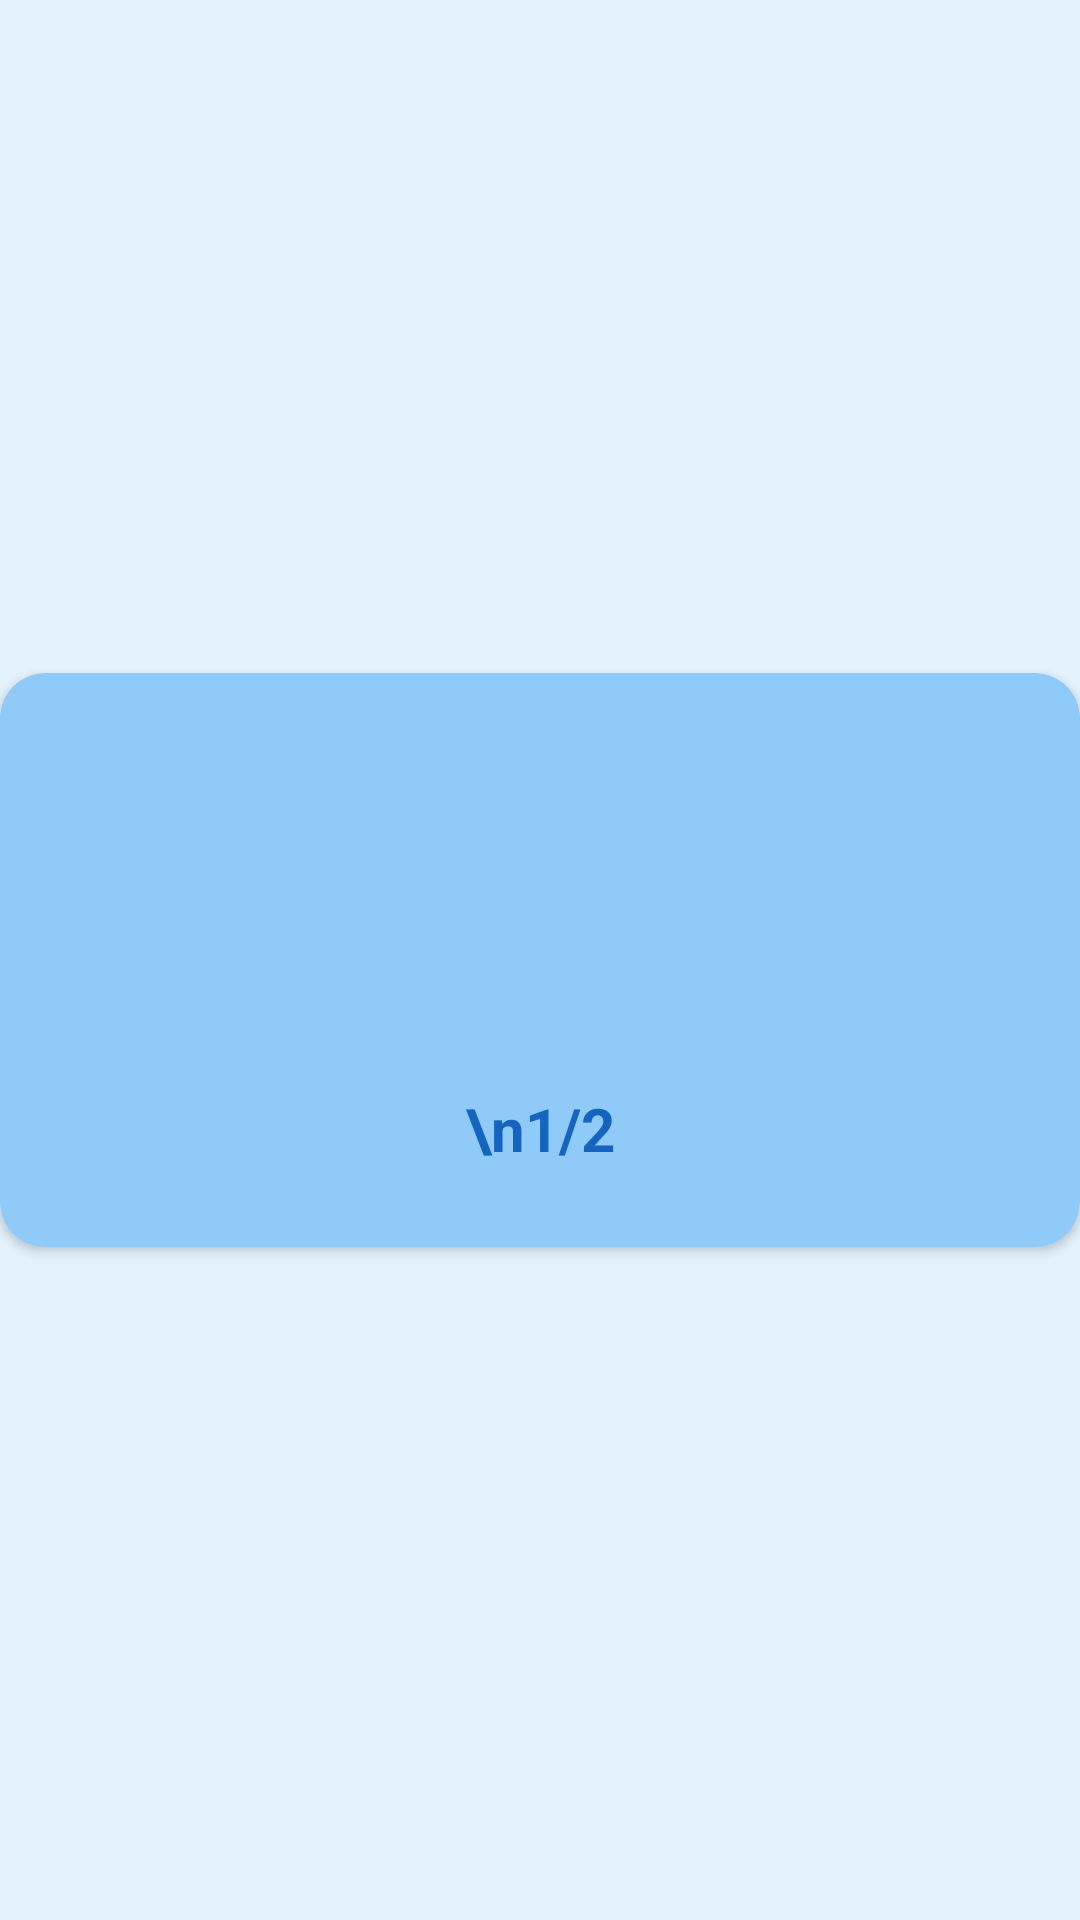

This screen was rendered from an Android layout file. Write that file and the resources it references.
<!-- AndroidManifest.xml: application theme AppTheme -->
<!-- res/layout/popup_nuevo_nivel_cambios.xml -->
<?xml version="1.0" encoding="utf-8"?>
<LinearLayout xmlns:android="http://schemas.android.com/apk/res/android"
    xmlns:app="http://schemas.android.com/apk/res-auto"
    android:layout_width="match_parent"
    android:layout_height="match_parent"
    android:layout_marginLeft="5dp"
    android:layout_marginRight="5dp"
    android:gravity="center"
    android:orientation="vertical">

    <androidx.cardview.widget.CardView
        android:layout_width="match_parent"
        android:layout_height="wrap_content"
        android:layout_alignParentStart="true"
        android:layout_alignParentLeft="true"
        android:layout_alignParentTop="true"
        app:cardBackgroundColor="@color/md_blue_200"
        app:cardCornerRadius="15dp">

        <LinearLayout
            android:layout_width="match_parent"
            android:layout_height="wrap_content"
            android:layout_marginTop="25dp"
            android:layout_marginBottom="25dp"
            android:orientation="vertical">

            <TextView
                android:id="@+id/pre_nivel_text"
                android:layout_width="match_parent"
                android:layout_height="match_parent"
                android:layout_marginLeft="20dp"
                android:layout_marginRight="20dp"
                android:textAlignment="center"
                android:textColor="@color/md_blue_800"
                android:textSize="35dp"
                android:textStyle="bold" />

            <TextView
                android:id="@+id/nivel_text_popup"
                android:layout_width="match_parent"
                android:layout_height="match_parent"
                android:layout_marginLeft="20dp"
                android:layout_marginRight="20dp"
                android:textAlignment="center"
                android:textColor="@color/md_purple_700"
                android:textSize="50dp"
                android:textStyle="bold" />


            <TextView
                android:id="@+id/indicePopUp"
                android:layout_width="match_parent"
                android:layout_height="wrap_content"
                android:layout_marginLeft="20dp"
                android:layout_marginRight="20dp"
                android:layout_marginBottom="1dp"
                android:text="\n1/2"
                android:textAlignment="center"
                android:textColor="@color/md_blue_800"
                android:textSize="20dp"
                android:textStyle="bold" />


        </LinearLayout>


    </androidx.cardview.widget.CardView>


</LinearLayout>
<!-- resources referenced by this layout -->
<resources>
  <color name="md_blue_200">#90caf9</color>
  <color name="md_blue_800">#1565c0</color>
  <color name="md_purple_700">#7b1fa2</color>
  <style name="AppTheme" parent="Theme.AppCompat.Light.NoActionBar">
          
  
          
          <item name="colorPrimary">@color/md_blue_200</item>
  
          
          <item name="colorPrimaryDark">@color/md_blue_200</item>
  
          
          <item name="android:colorBackground">@color/md_blue_50</item>
  
          <item name="android:textColor">@color/md_text_white</item>
  
          
          <item name="android:colorButtonNormal">@color/md_blue_300</item>
  
          <item name="spinnerDropDownItemStyle">@style/mySpinnerItemStyle</item>
  
      </style>
  <color name="md_blue_50">#e3f2fd</color>
  <color name="md_text_white">#ffffffff</color>
  <color name="md_blue_300">#64b5f6</color>
  <style name="mySpinnerItemStyle" parent="@android:style/Widget.Holo.DropDownItem.Spinner">
              <item name="android:textColor">@color/md_blue_900</item>
          </style>
  <color name="md_blue_900">#0d47a1</color>
</resources>
